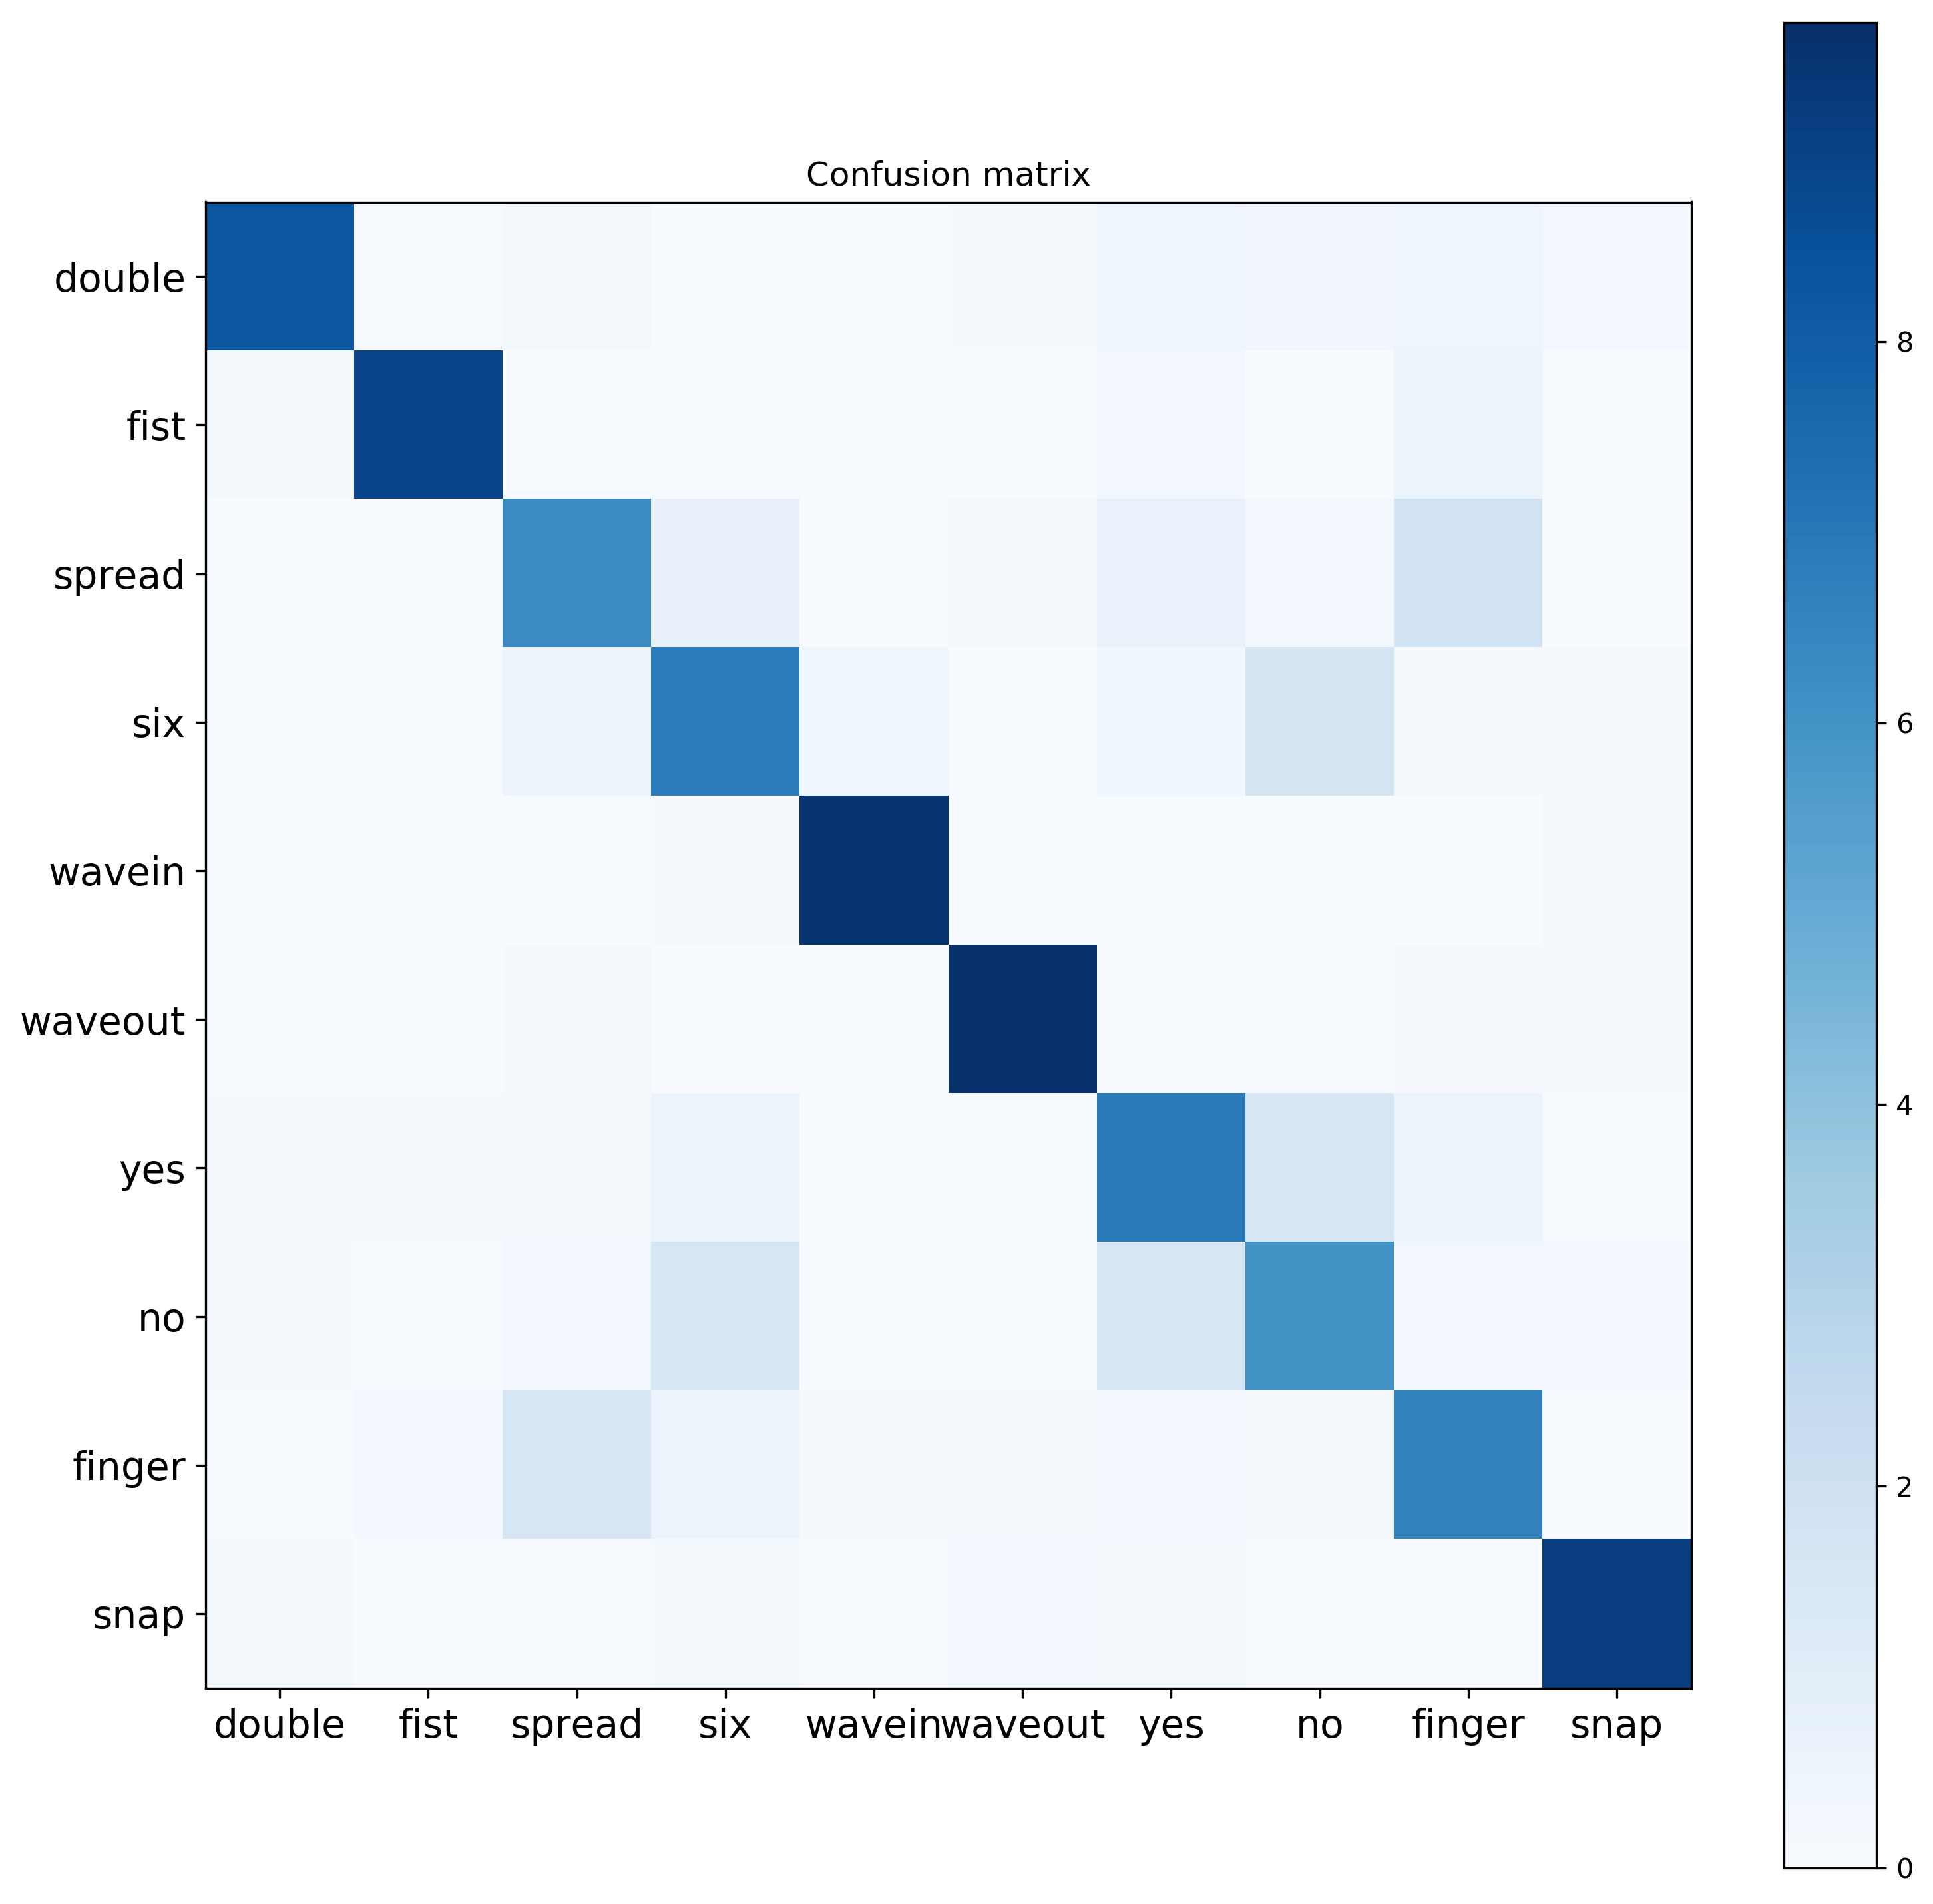

Data behind this chart, as committed beside it:
664, 5, 16, 1, 0, 12, 32, 26, 31, 20
14, 718, 2, 4, 0, 0, 22, 0, 42, 5
1, 3, 506, 57, 0, 15, 52, 20, 151, 2
1, 0, 37, 549, 29, 0, 30, 134, 12, 17
0, 6, 0, 12, 763, 0, 3, 5, 1, 12
0, 1, 16, 1, 2, 779, 0, 1, 7, 8
8, 8, 15, 41, 2, 1, 554, 125, 48, 4
9, 5, 20, 123, 1, 4, 120, 484, 20, 21
3, 22, 124, 43, 15, 11, 19, 13, 531, 0
14, 3, 0, 12, 6, 19, 17, 6, 1, 734
